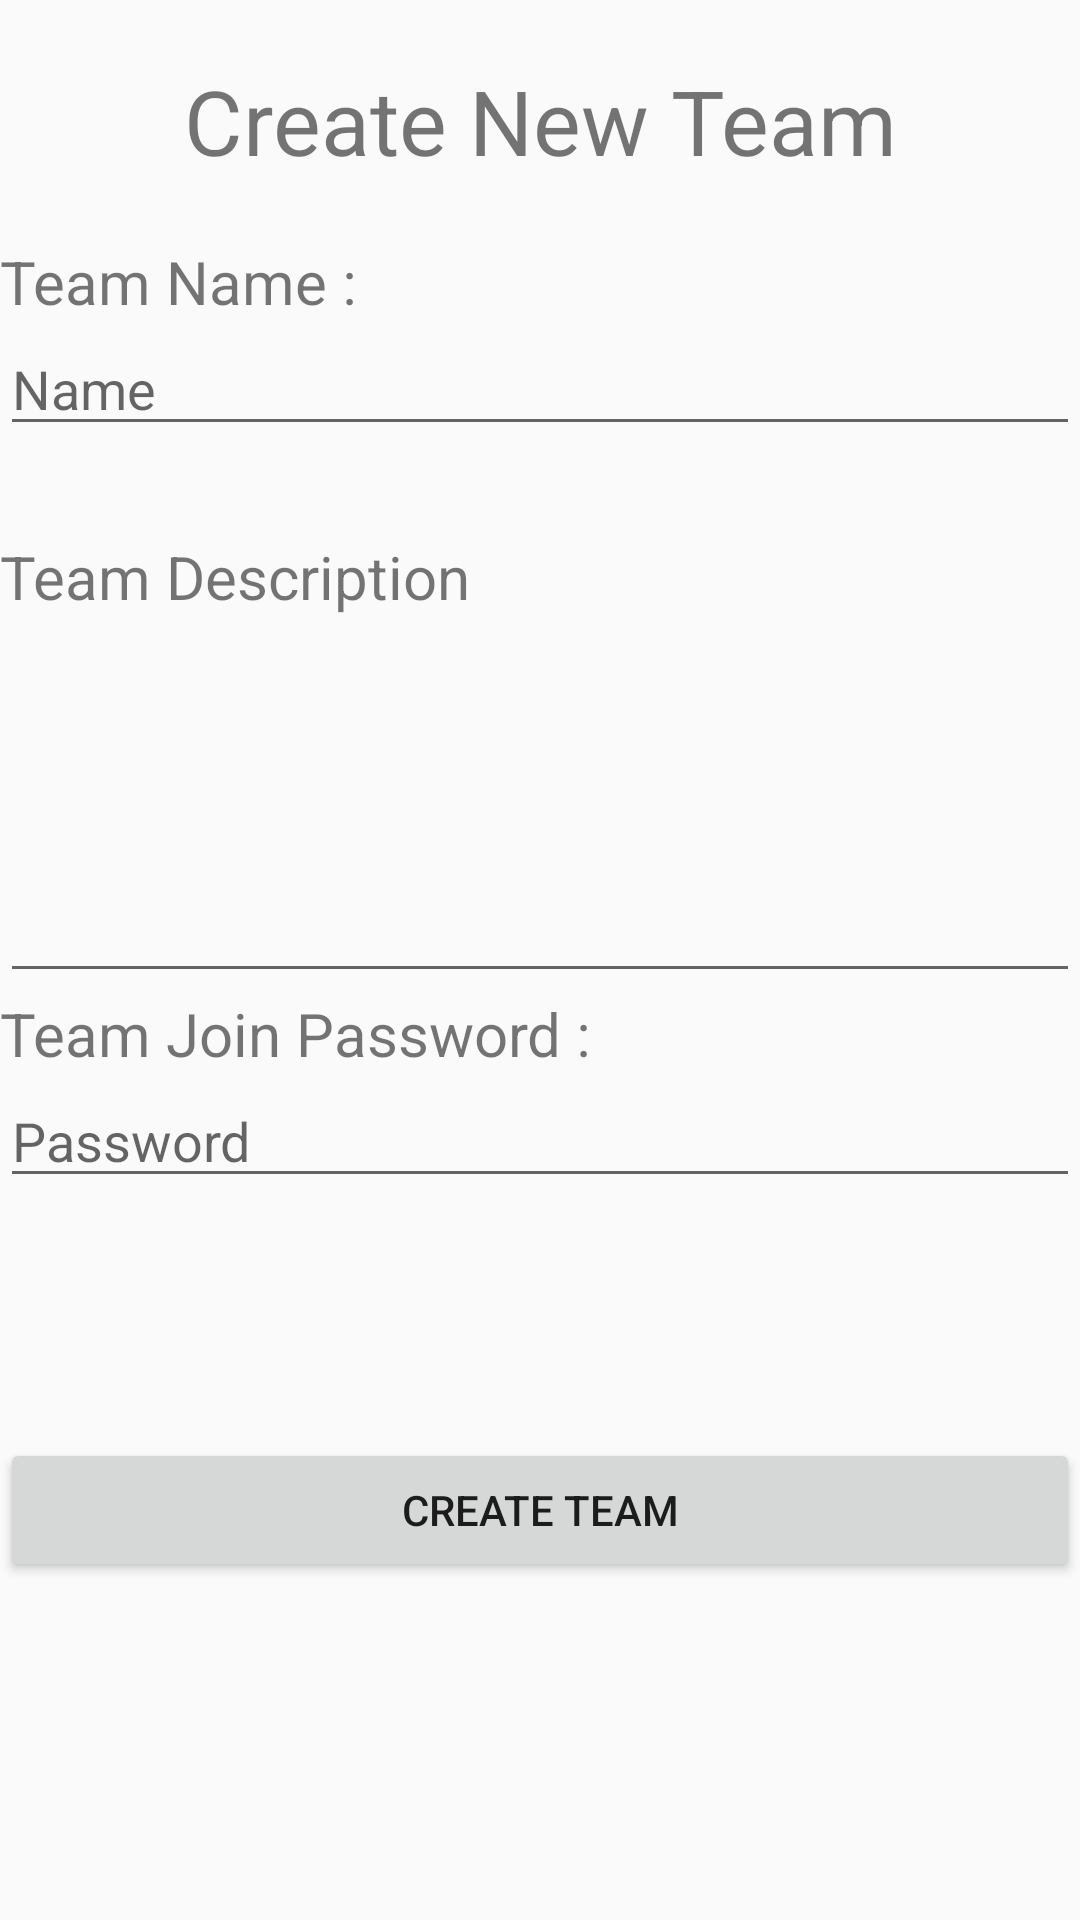

The Android layout XML behind this screen, and the referenced resources:
<!-- AndroidManifest.xml: application theme AppTheme -->
<!-- res/layout/activity_create_team.xml -->
<?xml version="1.0" encoding="utf-8"?>
<LinearLayout xmlns:android="http://schemas.android.com/apk/res/android"
    xmlns:app="http://schemas.android.com/apk/res-auto"
    xmlns:tools="http://schemas.android.com/tools"
    android:layout_width="match_parent"
    android:layout_height="match_parent"
    tools:context=".SingleTeamActivity"
    android:orientation="vertical">


    <TextView
        android:id="@+id/textView6"
        android:layout_width="match_parent"
        android:layout_height="wrap_content"
        android:text="Create New Team"
        android:textAlignment="center"
        android:layout_gravity="center_horizontal"
        android:textSize="30sp"
        android:layout_marginTop="20sp"
        android:layout_marginBottom="20sp"/>

    <TextView
        android:id="@+id/textView7"
        android:layout_width="match_parent"
        android:layout_height="wrap_content"
        android:text="Team Name : "
        android:textSize="20sp" />

    <EditText
        android:id="@+id/team_name"
        android:layout_width="match_parent"
        android:layout_height="wrap_content"
        android:ems="10"
        android:inputType="textPersonName"
        android:hint="Name"
        android:layout_marginBottom="30sp"/>

    

    <TextView
        android:id="@+id/textView9"
        android:layout_width="match_parent"
        android:layout_height="wrap_content"
        android:text="Team Description"
        android:textSize="20sp" />

    <EditText
        android:id="@+id/team_description"
        android:layout_width="match_parent"
        android:layout_height="wrap_content"
        android:ems="10"
        android:gravity="start|top"
        android:inputType="textMultiLine"
        android:lines="5" />

    <TextView
        android:id="@+id/textView10"
        android:layout_width="match_parent"
        android:layout_height="wrap_content"
        android:text="Team Join Password : "
        android:textSize="20sp" />

    <EditText
        android:id="@+id/team_password"
        android:layout_width="match_parent"
        android:layout_height="wrap_content"
        android:ems="10"
        android:inputType="textPersonName"
        android:hint="Password"
        android:layout_marginBottom="30sp"/>

    <Button
        android:id="@+id/button3"
        android:layout_width="match_parent"
        android:layout_height="wrap_content"
        android:layout_marginTop="50sp"
        android:onClick="createTeam"
        android:text="CREATE TEAM" />
</LinearLayout>
<!-- resources referenced by this layout -->
<resources>
  <style name="AppTheme" parent="Theme.AppCompat.Light.NoActionBar">
          
          <item name="colorPrimary">@color/colorPrimary</item>
          <item name="colorPrimaryDark">@color/colorPrimaryDark</item>
          <item name="colorAccent">@color/colorAccent</item>
      </style>
  <color name="colorPrimary">#3F51B5</color>
  <color name="colorPrimaryDark">#303F9F</color>
  <color name="colorAccent">#448AFF</color>
</resources>
